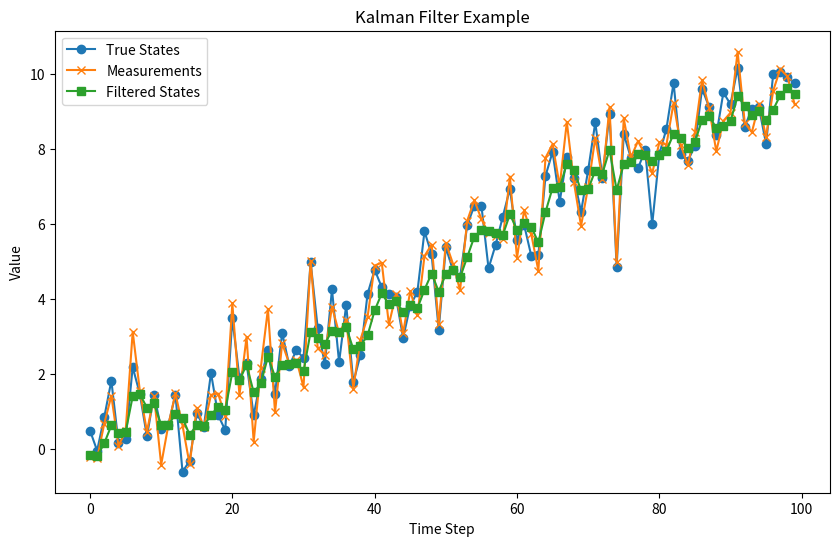

Recreate this plot in Python.
import numpy as np
import matplotlib.pyplot as plt

# Kalman filter implementation
def kalman_filter(measurements, initial_state, initial_covariance, process_variance, measurement_variance):
    # Initial state estimate
    x_hat = initial_state

    # Initial covariance estimate
    P = initial_covariance

    # Kalman gain
    K = P / (P + measurement_variance)

    # Lists to store the filtered state estimates and the true states
    filtered_states = []
    true_states = []

    # Kalman filter loop
    for z in measurements:
        # Prediction step
        x_hat_minus = x_hat
        P_minus = P + process_variance

        # Update step
        K = P_minus / (P_minus + measurement_variance)
        x_hat = x_hat_minus + K * (z - x_hat_minus)
        P = (1 - K) * P_minus

        # Save filtered state estimate and true state
        filtered_states.append(x_hat)
        true_states.append(z)

    return np.array(filtered_states), np.array(true_states)

# Generate synthetic data
np.random.seed(42)
true_states = np.linspace(0, 10, 100) + np.random.normal(0, 1, 100)
measurements = true_states + np.random.normal(0, 0.5, 100)

# Kalman filter parameters
initial_state = 0
initial_covariance = 1
process_variance = 0.1
measurement_variance = 0.5

# Apply the Kalman filter
filtered_states, _ = kalman_filter(measurements, initial_state, initial_covariance, process_variance, measurement_variance)

# Plot the results
plt.figure(figsize=(10, 6))
plt.plot(true_states, label='True States', marker='o')
plt.plot(measurements, label='Measurements', marker='x')
plt.plot(filtered_states, label='Filtered States', marker='s')
plt.title('Kalman Filter Example')
plt.xlabel('Time Step')
plt.ylabel('Value')
plt.legend()
plt.show()